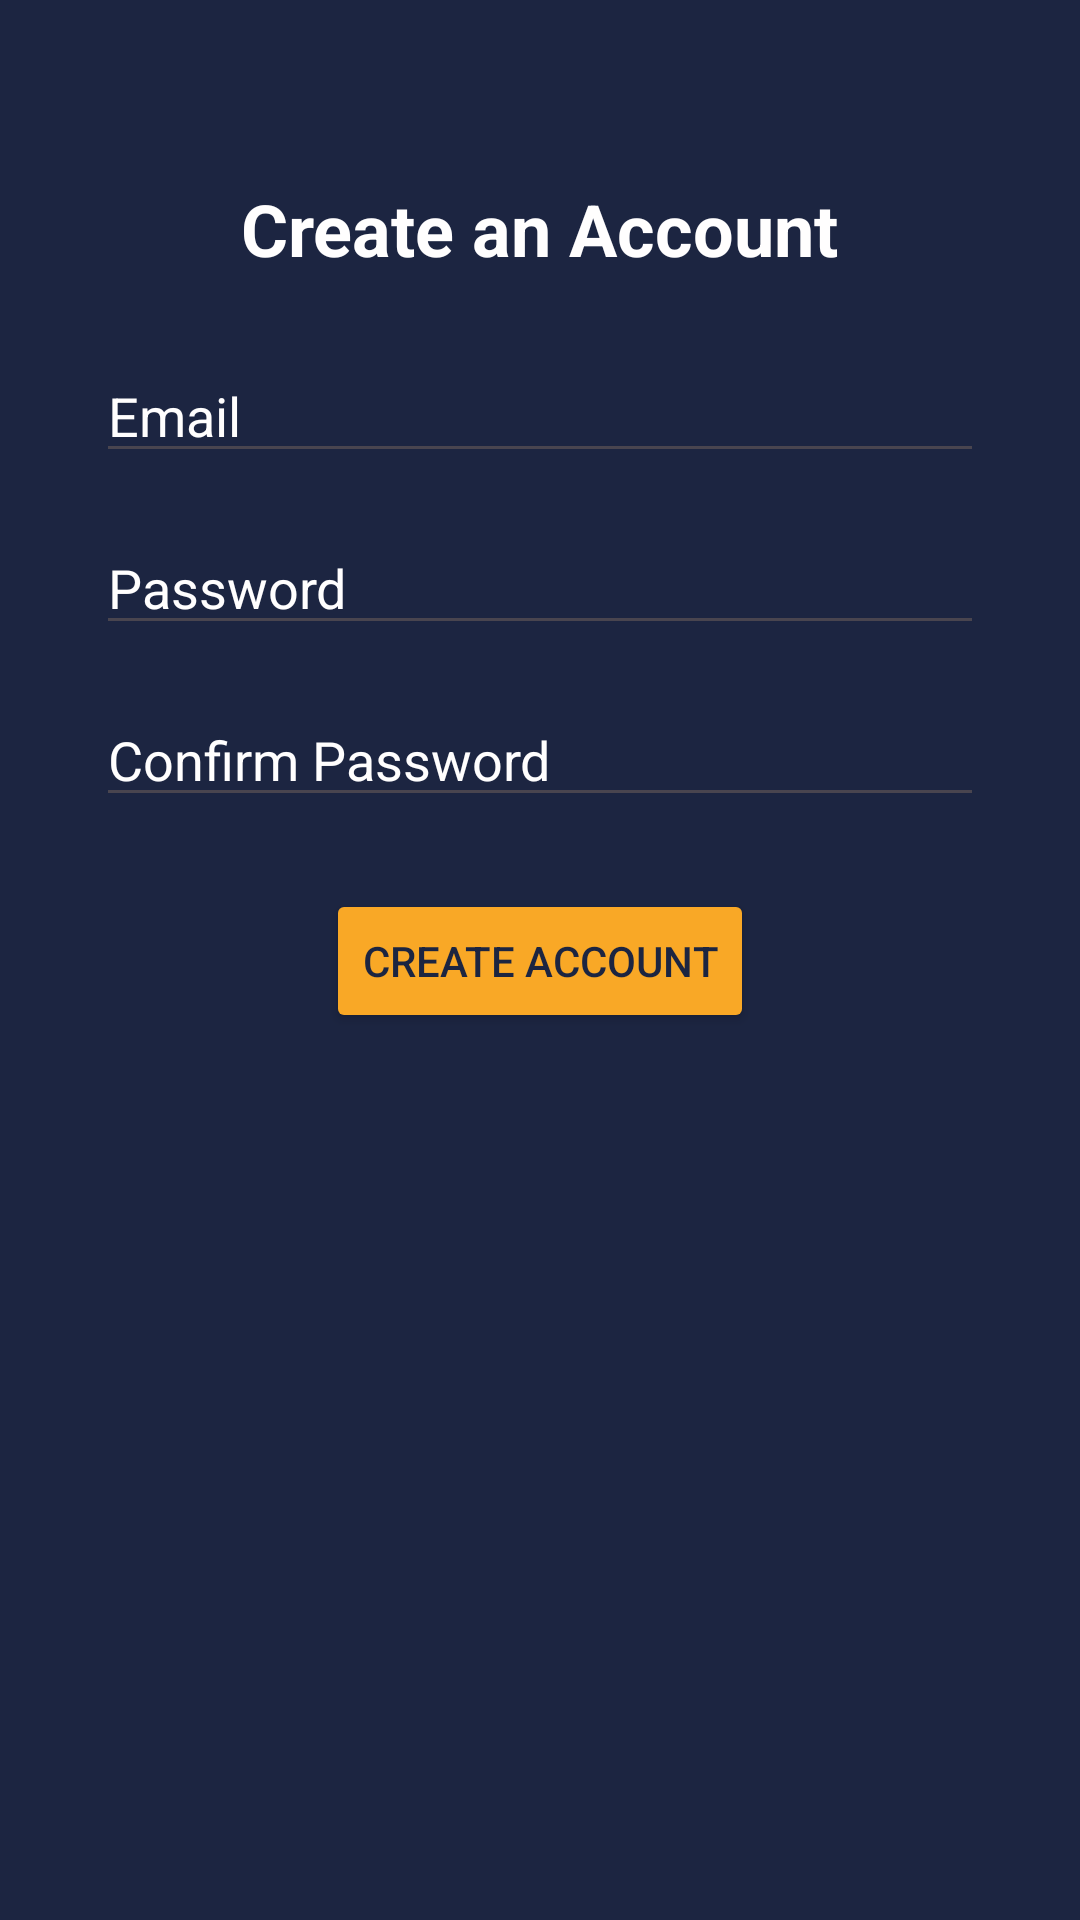

Write the Android layout XML for this screen, with the resource values it uses.
<!-- AndroidManifest.xml: application theme Theme.MoneyWizeV1 -->
<!-- res/layout/activity_signup.xml -->
<?xml version="1.0" encoding="utf-8"?>
<androidx.constraintlayout.widget.ConstraintLayout xmlns:android="http://schemas.android.com/apk/res/android"
    xmlns:app="http://schemas.android.com/apk/res-auto"
    xmlns:tools="http://schemas.android.com/tools"
    android:id="@+id/main"
    android:layout_width="match_parent"
    android:layout_height="match_parent"
    android:background="#1C2541"
    tools:context=".signup">

    <TextView
        android:id="@+id/textViewTitle"
        android:layout_width="wrap_content"
        android:layout_height="wrap_content"
        android:layout_marginTop="60dp"
        android:text="Create an Account"
        android:textColor="#FFFEFE"
        android:textSize="24sp"
        android:textStyle="bold"
        app:layout_constraintEnd_toEndOf="parent"
        app:layout_constraintStart_toStartOf="parent"
        app:layout_constraintTop_toTopOf="parent" />

    <EditText
        android:id="@+id/editTextSignupEmail"
        android:layout_width="0dp"
        android:layout_height="wrap_content"
        android:layout_marginHorizontal="32dp"
        android:layout_marginTop="24dp"
        android:hint="Email"
        android:inputType="textEmailAddress"
        android:textColor="#FFFEFE"
        android:textColorHint="#FFFEFE"
        app:layout_constraintEnd_toEndOf="parent"
        app:layout_constraintStart_toStartOf="parent"
        app:layout_constraintTop_toBottomOf="@id/textViewTitle" />

    <EditText
        android:id="@+id/editTextSignupPassword"
        android:layout_width="0dp"
        android:layout_height="wrap_content"
        android:layout_marginHorizontal="32dp"
        android:layout_marginTop="16dp"
        android:hint="Password"
        android:inputType="textPassword"
        android:textColor="#FFFEFE"
        android:textColorHint="#FFFEFE"
        app:layout_constraintEnd_toEndOf="parent"
        app:layout_constraintStart_toStartOf="parent"
        app:layout_constraintTop_toBottomOf="@id/editTextSignupEmail" />

    <EditText
        android:id="@+id/editTextSignupConfirmPassword"
        android:layout_width="0dp"
        android:layout_height="wrap_content"
        android:layout_marginHorizontal="32dp"
        android:layout_marginTop="16dp"
        android:hint="Confirm Password"
        android:inputType="textPassword"
        android:textColor="#FFFEFE"
        android:textColorHint="#FFFEFE"
        app:layout_constraintEnd_toEndOf="parent"
        app:layout_constraintStart_toStartOf="parent"
        app:layout_constraintTop_toBottomOf="@id/editTextSignupPassword" />

    <Button
        android:id="@+id/btnCreateAccount"
        android:layout_width="wrap_content"
        android:layout_height="wrap_content"
        android:layout_marginTop="24dp"
        android:backgroundTint="#F9A826"
        android:text="Create Account"
        android:textColor="#1C2541"
        app:layout_constraintEnd_toEndOf="parent"
        app:layout_constraintStart_toStartOf="parent"
        app:layout_constraintTop_toBottomOf="@id/editTextSignupConfirmPassword" />

</androidx.constraintlayout.widget.ConstraintLayout>
<!-- resources referenced by this layout -->
<resources>
  <style name="Theme.MoneyWizeV1" parent="Base.Theme.MoneyWizeV1" />
  <style name="Base.Theme.MoneyWizeV1" parent="Theme.Material3.DayNight.NoActionBar">
          
          
      </style>
</resources>
